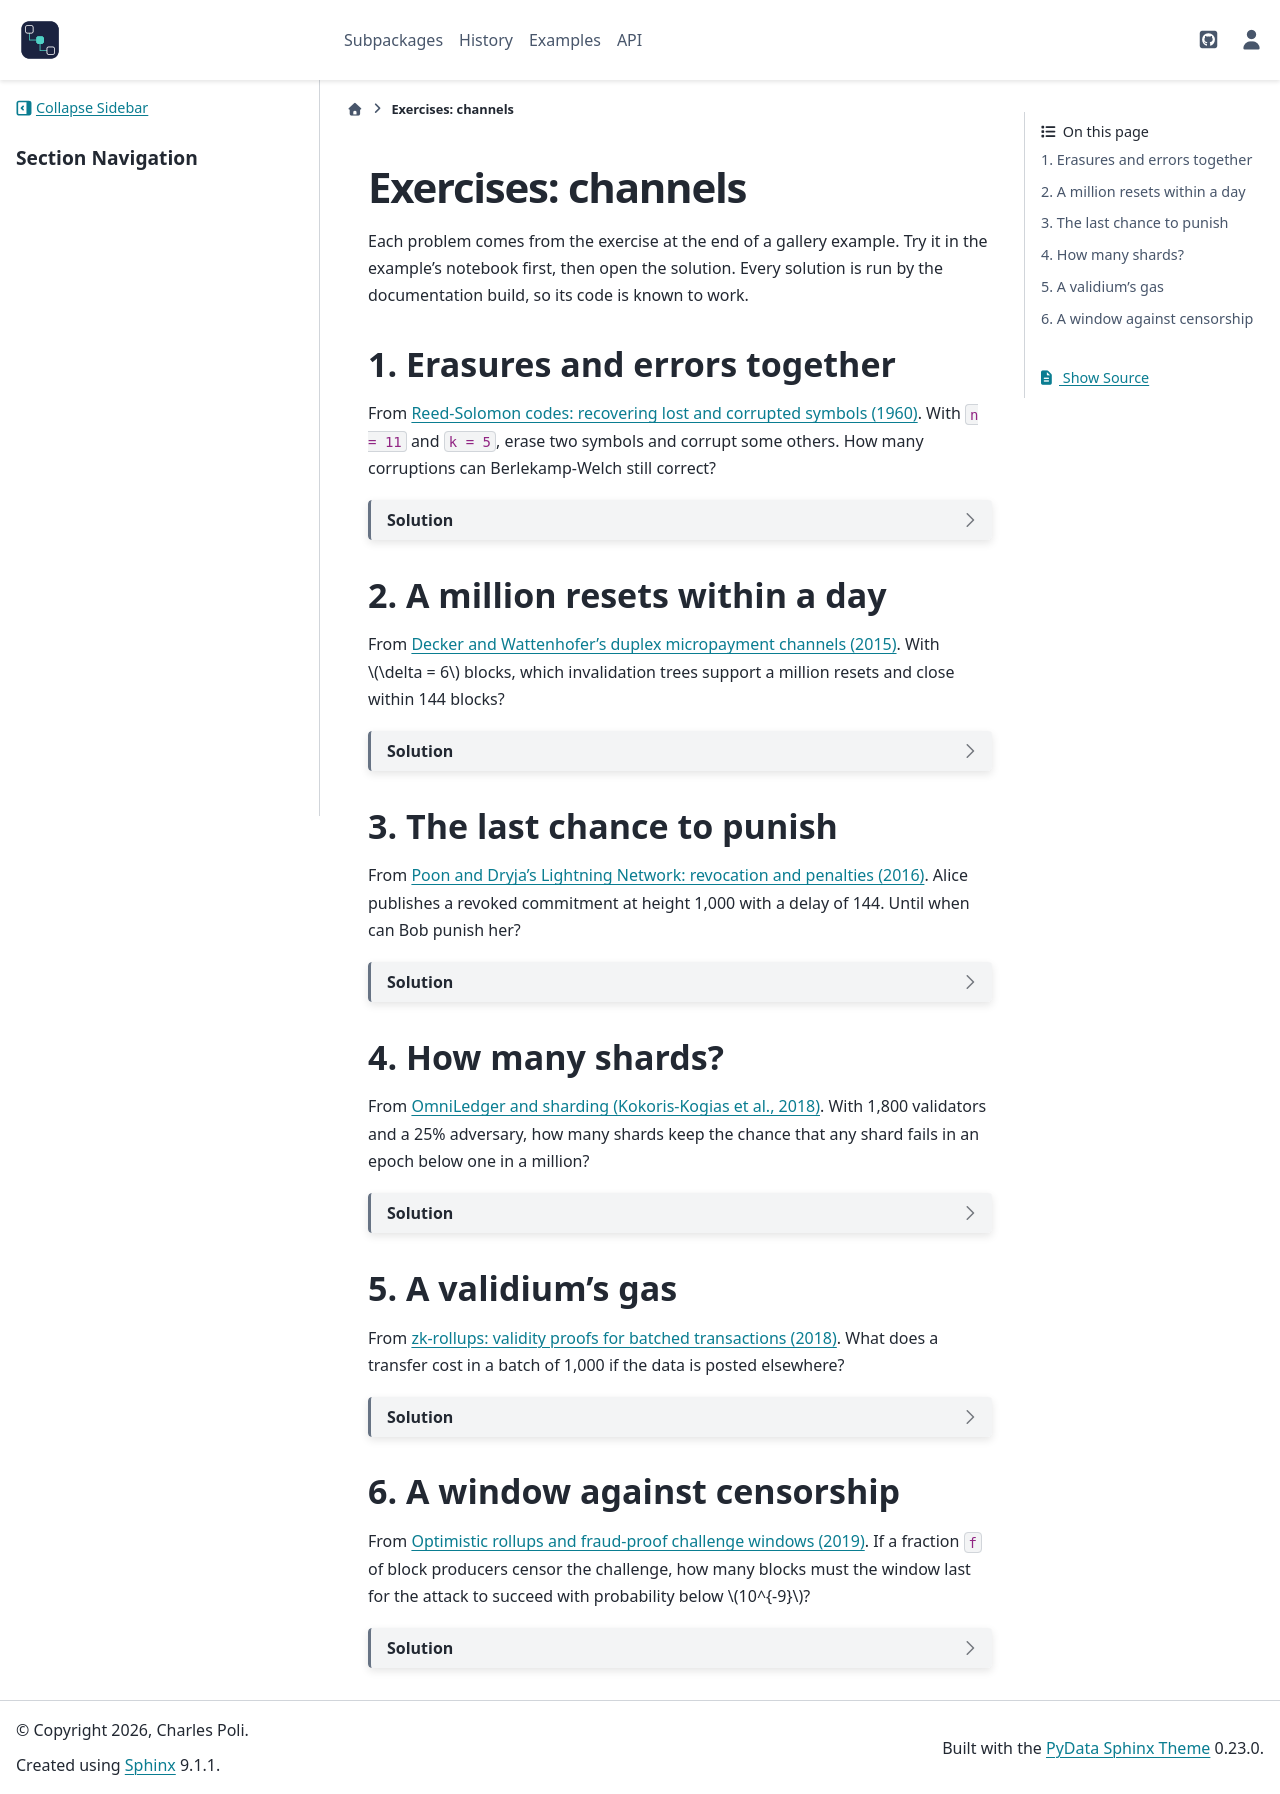

repository: cpoli/blockchainkit · page: exercises/channels.html · generator: sphinx

Exercises: channels
===================

Each problem comes from the exercise at the end of a gallery example. Try it
in the example's notebook first, then open the solution. Every solution is
run by the documentation build, so its code is known to work.

1. Erasures and errors together
-------------------------------

From :doc:`/api/gallery/channels/coding/plot_01_reed_solomon`. With
``n = 11`` and ``k = 5``, erase two symbols and corrupt some others. How
many corruptions can Berlekamp-Welch still correct?

.. dropdown:: Solution

   Two erasures leave 9 symbols, 4 more than ``k``, so up to 2 errors can
   be corrected: :math:`2 \cdot 2 + 2 = 6 = n - k`. A third error breaks
   the bound.

   .. doctest::

      >>> received = list(bk.channels.rs_encode(list(b"HELLO"), 11))
      >>> received[0] = received[1] = None
      >>> received[2] += 1
      >>> received[3] += 1
      >>> bytes(bk.channels.rs_decode(received, 5))
      b'HELLO'
      >>> received[4] += 1
      >>> bk.channels.rs_decode(received, 5)
      Traceback (most recent call last):
      ...
      ValueError: too many errors to correct

2. A million resets within a day
--------------------------------

From :doc:`/api/gallery/channels/payment_channels/plot_02_duplex_channels`.
With :math:`\delta = 6` blocks, which invalidation trees support a million
resets and close within 144 blocks?

.. dropdown:: Solution

   The tree needs :math:`s^d \ge 10^6` and :math:`d (s - 1) \delta \le
   144`, that is :math:`d (s - 1) \le 24`. For a fixed product
   :math:`d (s - 1)`, binary trees reach the most states.

   .. doctest::

      >>> [(d, s) for d in range(1, 30) for s in range(2, 20)
      ...  if s**d >= 10**6 and d * (s - 1) * 6 <= 144]
      [(20, 2), (21, 2), (22, 2), (23, 2), (24, 2)]
      >>> sum(bk.channels.invalidation_locktimes(0, depth=20, steps=2, delta=6))
      120

   Lightning's number of updates is bounded only by the length of each
   party's hash chain of per-commitment secrets, and its delay is chosen
   for the watchers' safety, not for the number of updates.

3. The last chance to punish
----------------------------

From :doc:`/api/gallery/channels/payment_channels/plot_03_lightning_revocation`.
Alice publishes a revoked commitment at height 1,000 with a delay of 144.
Until when can Bob punish her?

.. dropdown:: Solution

   Alice's sweep becomes valid at height 1,144, so Bob's penalty must be
   confirmed by 1,143; after that, whoever is confirmed first wins.

   .. doctest::

      >>> def breached():
      ...     channel = bk.channels.LightningChannel(("alice", "bob"), (7, 5), (100, 100), delay=144)
      ...     channel.pay("alice", 10)
      ...     channel.publish("alice", state=0, height=1_000)
      ...     return channel
      >>> breached().penalize(height=1_143).kind
      'penalty'
      >>> breached().sweep(height=1_144).kind
      'unilateral'

   A shorter delay gives Bob, or his watchtower, less time to notice; a
   longer one makes honest unilateral closes slower.

4. How many shards?
-------------------

From :doc:`/api/gallery/channels/scaling/plot_02_omniledger_sharding`. With
1,800 validators and a 25% adversary, how many shards keep the chance that
any shard fails in an epoch below one in a million?

.. dropdown:: Solution

   A union bound over the shards suffices: ``s`` shards of ``1800 / s``
   fail with probability at most ``s`` times a single shard's.

   .. doctest::

      >>> def risk(shards):
      ...     return shards * bk.channels.shard_failure_probability(1_800, 450, 1_800 // shards)
      >>> [s for s in (1, 2, 3, 4, 5, 6) if risk(s) < 1e-6]
      [1, 2, 3]

   Only three shards: a quarter of the validators is a large adversary.
   As it nears a third, even the full set of 1,800 barely holds, and
   sharding gives no room at all.

5. A validium's gas
-------------------

From :doc:`/api/gallery/channels/scaling/plot_03_zk_rollups`. What does a
transfer cost in a batch of 1,000 if the data is posted elsewhere?

.. dropdown:: Solution

   .. doctest::

      >>> bk.channels.batch_gas(1_000, bytes_per_transaction=0, fixed_gas=300_000) / 1_000
      300.0

   Only the proof is paid for. But the chain no longer holds the data: if
   the operator withholds it, users cannot rebuild their balances, and the
   valid state root proves nothing they can withdraw with.

6. A window against censorship
------------------------------

From :doc:`/api/gallery/channels/scaling/plot_04_optimistic_rollups`. If a
fraction ``f`` of block producers censor the challenge, how many blocks
must the window last for the attack to succeed with probability below
:math:`10^{-9}`?

.. dropdown:: Solution

   The challenge is excluded from ``c`` consecutive blocks with probability
   :math:`f^c`, so :math:`c \ge \log 10^{-9} / \log f`.

   .. doctest::

      >>> from math import ceil, log
      >>> [ceil(log(1e-9) / log(f)) for f in (0.5, 0.9, 0.99)]
      [30, 197, 2062]

   Deployed rollups use a window of about a week, far longer, because the
   attacker might also delay the challenger off chain or congest the chain.
